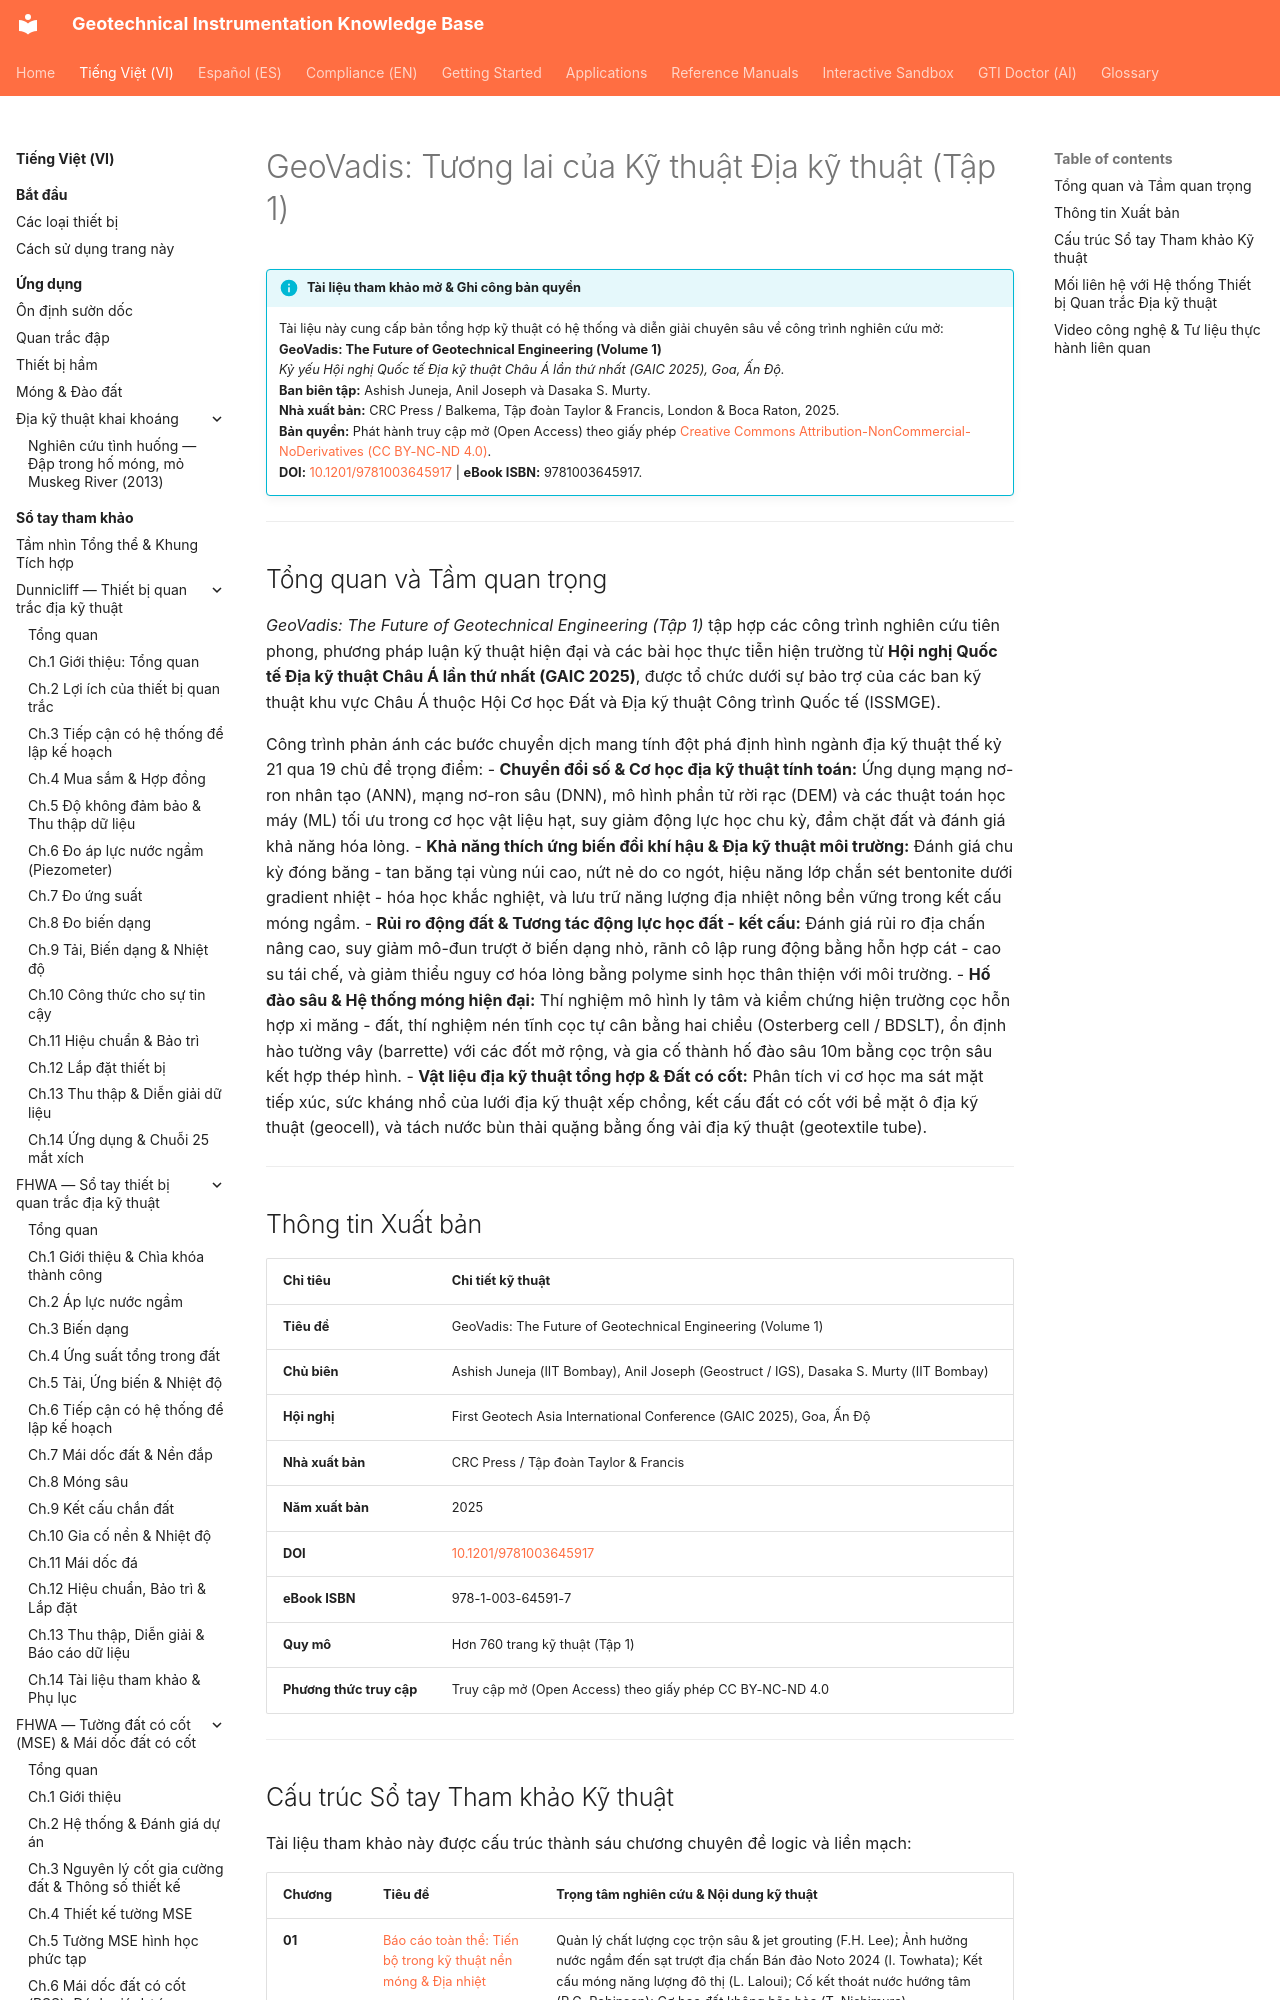

repository: geoinst/geoinst.github.io · page: vi/reference-manuals/geovadis/index.html · generator: mkdocs

---
lang: vi
lang_alt: reference-manuals/geovadis/
---

# GeoVadis: Tương lai của Kỹ thuật Địa kỹ thuật (Tập 1)

!!! info "Tài liệu tham khảo mở & Ghi công bản quyền"
    Tài liệu này cung cấp bản tổng hợp kỹ thuật có hệ thống và diễn giải chuyên sâu về công trình nghiên cứu mở:  
    **GeoVadis: The Future of Geotechnical Engineering (Volume 1)**  
    *Kỷ yếu Hội nghị Quốc tế Địa kỹ thuật Châu Á lần thứ nhất (GAIC 2025), Goa, Ấn Độ.*  
    **Ban biên tập:** Ashish Juneja, Anil Joseph và Dasaka S. Murty.  
    **Nhà xuất bản:** CRC Press / Balkema, Tập đoàn Taylor & Francis, London & Boca Raton, 2025.  
    **Bản quyền:** Phát hành truy cập mở (Open Access) theo giấy phép [Creative Commons Attribution-NonCommercial-NoDerivatives (CC BY-NC-ND 4.0)](https://creativecommons.org/licenses/by-nc-nd/4.0/).  
    **DOI:** [10.1201/9781003645917](https://doi.org/10.1201/9781003645917) | **eBook ISBN:** 9781003645917.

---
